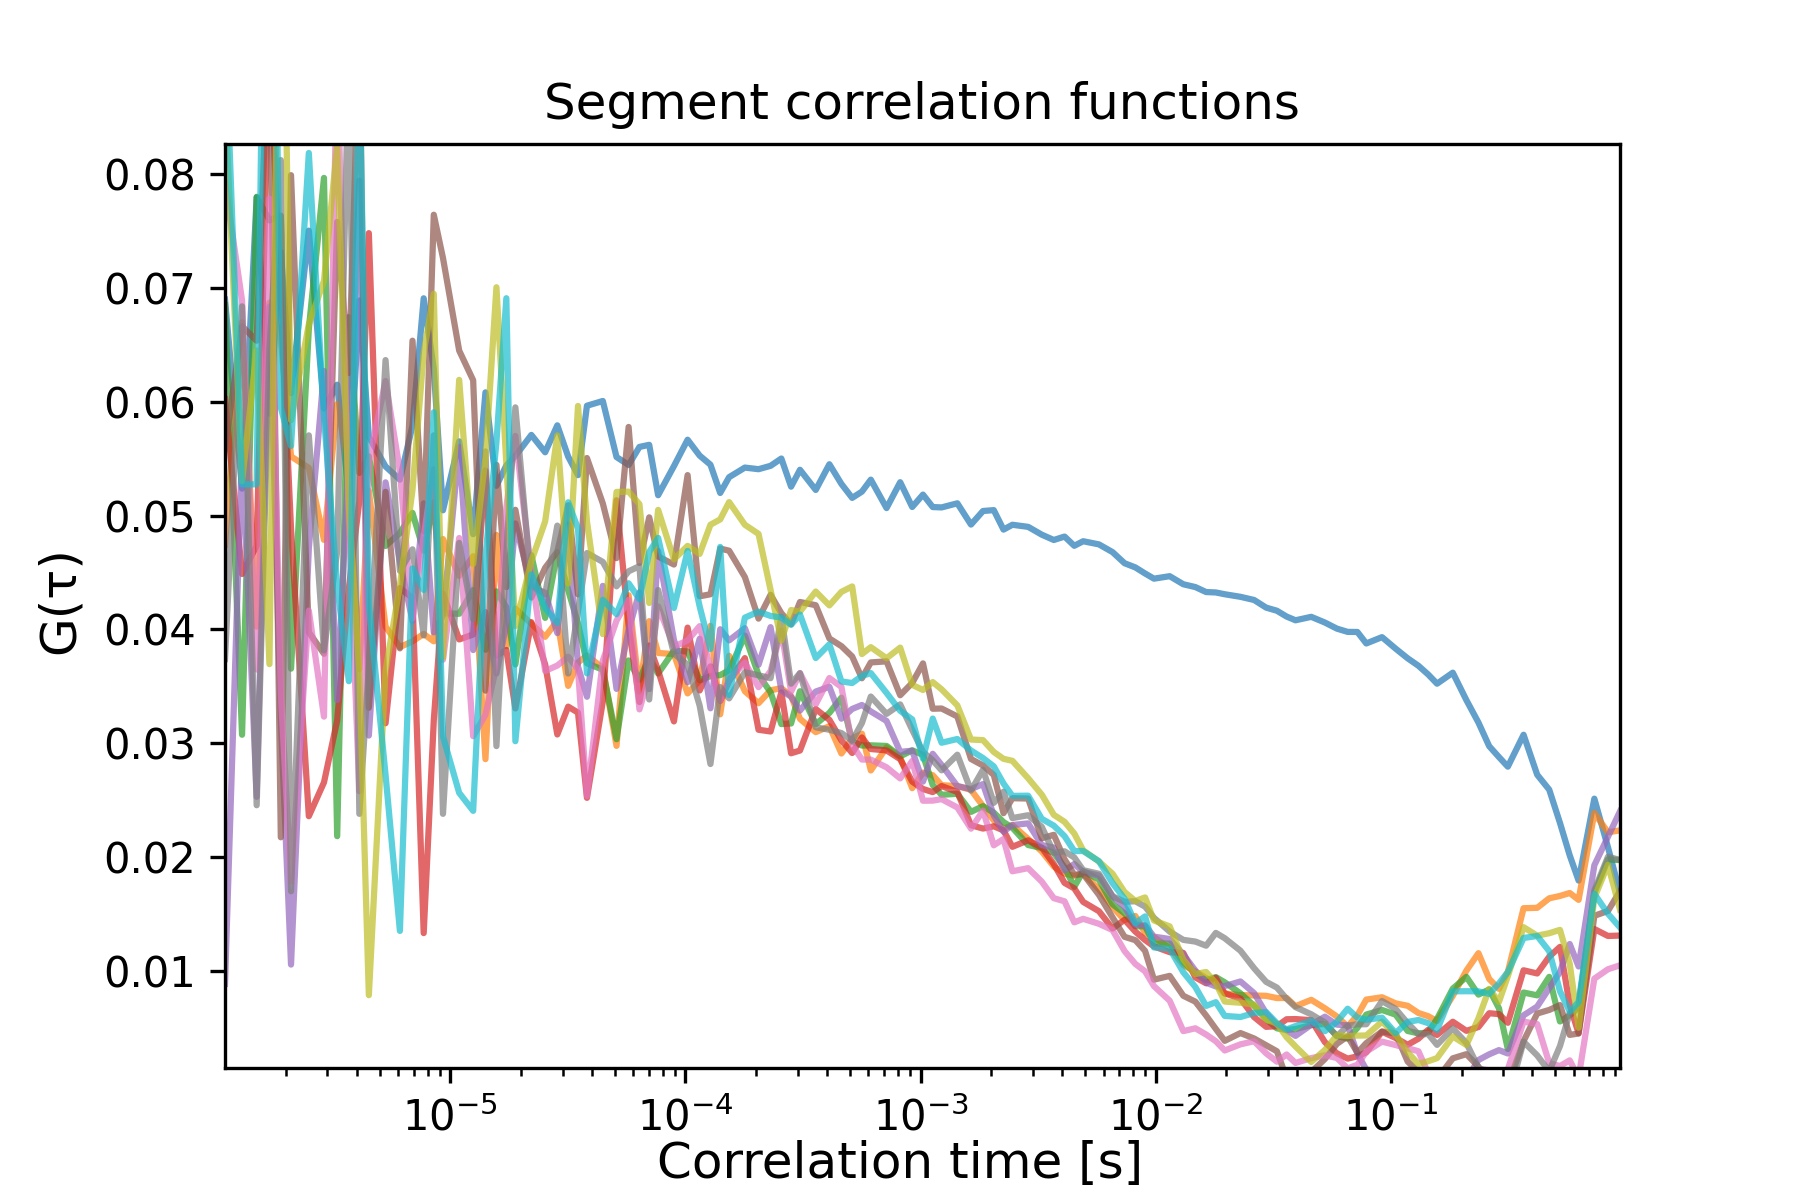

The data file committed next to this chart (first rows):
1.1000308008624241e-06, 0.06898037205214425, 0.047426751245828846, 0.06847726852361413, 0.06021347235485064, 0.008826068297884238, 0.05587784263250439, 0.0792451186227896, 0.03738694602167336, 0.08671841603508224, 0.09326441155522214
1.3000364010192286e-06, 0.05237, 0.06699, 0.03073, 0.04486, 0.05589, 0.06663, 0.06889, 0.06839, 0.05302, 0.05274
1.5000420011760328e-06, 0.07796, 0.04023, 0.07802, 0.04734, 0.02527, 0.06537, 0.03646, 0.02453, 0.06451, 0.05274
1.7000476013328374e-06, 0.05895, 0.06871, 0.07594, 0.09191, 0.06837, 0.09384, 0.07787, 0.06461, 0.03694, 0.1397
1.9000532014896418e-06, 0.07317, 0.06555, 0.07636, 0.06863, 0.03208, 0.02172, 0.03439, 0.08124, 0.1151, 0.0595
2.1000588016464458e-06, 0.06075, 0.05519, 0.03654, 0.04882, 0.01053, 0.07992, 0.01783, 0.01697, 0.05838, 0.05612
2.500070001960055e-06, 0.07504, 0.05419, 0.0664, 0.02357, 0.0471, 0.03975, 0.04164, 0.05705, 0.06681, 0.08187
2.900081202273664e-06, 0.0594, 0.04786, 0.07968, 0.02654, 0.0627, 0.03785, 0.03232, 0.03814, 0.07064, 0.05865
3.3000924025872726e-06, 0.0615, 0.0598, 0.02181, 0.03199, 0.03378, 0.07581, 0.09063, 0.04684, 0.08251, 0.04388
3.700103602900881e-06, 0.05184, 0.05448, 0.06744, 0.04362, 0.05561, 0.06252, 0.04957, 0.09069, 0.05072, 0.03544
4.10011480321449e-06, 0.06891, 0.0365, 0.05375, 0.0513, 0.07943, 0.09257, 0.02577, 0.02378, 0.03617, 0.09073
4.500126003528099e-06, 0.05693, 0.05217, 0.0552, 0.07482, 0.03066, 0.0331, 0.05475, 0.03663, 0.007838, 0.04219
5.300148404155316e-06, 0.05431, 0.04024, 0.04732, 0.03174, 0.05292, 0.05208, 0.06182, 0.06366, 0.03637, 0.0272
6.100170804782534e-06, 0.05315, 0.03844, 0.04846, 0.04363, 0.04597, 0.03832, 0.05389, 0.04514, 0.04383, 0.01349
6.900193205409751e-06, 0.05791, 0.03894, 0.05023, 0.04276, 0.04073, 0.06537, 0.04095, 0.04703, 0.05226, 0.04536
7.70021560603697e-06, 0.06909, 0.03959, 0.04691, 0.01329, 0.05107, 0.0486, 0.04819, 0.03947, 0.06432, 0.04346
8.500238006664185e-06, 0.06288, 0.03894, 0.05116, 0.03199, 0.03973, 0.07644, 0.05406, 0.05705, 0.06949, 0.05907
9.300260407291404e-06, 0.05046, 0.04793, 0.04141, 0.04313, 0.04115, 0.07264, 0.03733, 0.02378, 0.03752, 0.03058
1.0900305208545839e-05, 0.05652, 0.0447, 0.04136, 0.03911, 0.05604, 0.0645, 0.04802, 0.0476, 0.06193, 0.02562
1.2500350009800274e-05, 0.04836, 0.04642, 0.04344, 0.03954, 0.03817, 0.06189, 0.0306, 0.04089, 0.04575, 0.02404
1.410039481105471e-05, 0.06083, 0.02859, 0.0382, 0.05396, 0.04151, 0.03461, 0.0325, 0.05563, 0.05503, 0.04641
1.5700439612309143e-05, 0.05261, 0.04829, 0.04333, 0.03768, 0.03612, 0.05446, 0.03672, 0.02973, 0.07006, 0.05644
1.730048441356358e-05, 0.05441, 0.03851, 0.04193, 0.03818, 0.04044, 0.0437, 0.0507, 0.04665, 0.05456, 0.0691
1.8900529214818014e-05, 0.05523, 0.04182, 0.03691, 0.03304, 0.0493, 0.0505, 0.05699, 0.05951, 0.04029, 0.03016
2.2100618817326884e-05, 0.05708, 0.04049, 0.04652, 0.04063, 0.0437, 0.04279, 0.04496, 0.04396, 0.04599, 0.04483
2.5300708419835758e-05, 0.05556, 0.03934, 0.041, 0.03691, 0.04321, 0.0454, 0.03634, 0.04306, 0.04948, 0.04188
2.8500798022344625e-05, 0.05793, 0.04074, 0.04678, 0.03075, 0.03967, 0.04683, 0.03681, 0.04911, 0.05705, 0.04056
3.17008876248535e-05, 0.05518, 0.03503, 0.04344, 0.0332, 0.0492, 0.0509, 0.03759, 0.03612, 0.04403, 0.05116
3.490097722736236e-05, 0.05355, 0.03708, 0.04051, 0.03267, 0.03672, 0.04307, 0.03647, 0.04155, 0.05963, 0.04884
3.8101066829871234e-05, 0.05965, 0.03771, 0.03701, 0.02518, 0.03407, 0.05505, 0.02534, 0.0467, 0.04949, 0.03613
4.4501246034888975e-05, 0.06007, 0.03659, 0.03644, 0.03365, 0.04382, 0.05106, 0.03725, 0.04592, 0.03958, 0.04259
5.0901425239906716e-05, 0.05514, 0.02975, 0.03034, 0.05134, 0.03476, 0.04626, 0.04076, 0.04378, 0.05207, 0.04133
5.730160444492446e-05, 0.05444, 0.043, 0.03726, 0.04032, 0.03995, 0.05779, 0.0426, 0.0451, 0.0521, 0.04405
6.37017836499422e-05, 0.05603, 0.03455, 0.03555, 0.03361, 0.04325, 0.04583, 0.03296, 0.04555, 0.051, 0.04265
7.010196285495993e-05, 0.05621, 0.04071, 0.03754, 0.03858, 0.03475, 0.04984, 0.03589, 0.03383, 0.04231, 0.04679
7.650214205997768e-05, 0.05179, 0.03792, 0.03611, 0.03638, 0.04687, 0.0464, 0.04202, 0.04345, 0.0505, 0.04803
8.930250047001316e-05, 0.05434, 0.03782, 0.03812, 0.0319, 0.03906, 0.04569, 0.03848, 0.03786, 0.04614, 0.04187
0.0001021, 0.05666, 0.03436, 0.03805, 0.04014, 0.03535, 0.05355, 0.03901, 0.03688, 0.04733, 0.04689
0.0001149, 0.05527, 0.03549, 0.03552, 0.03462, 0.03917, 0.0429, 0.04028, 0.03328, 0.04663, 0.04201
0.0001277, 0.05447, 0.0403, 0.03589, 0.03674, 0.03306, 0.04308, 0.03656, 0.02816, 0.04919, 0.03827
0.0001405, 0.05198, 0.03253, 0.03597, 0.03371, 0.04, 0.04709, 0.03375, 0.03492, 0.04966, 0.04724
0.0001533, 0.05337, 0.03767, 0.03639, 0.03546, 0.03902, 0.04691, 0.03556, 0.03393, 0.05118, 0.03422
0.0001789, 0.05421, 0.03455, 0.03944, 0.03747, 0.0401, 0.04459, 0.03707, 0.03622, 0.04919, 0.04103
0.0002045, 0.05407, 0.0335, 0.03599, 0.03117, 0.03688, 0.04094, 0.03491, 0.03596, 0.04838, 0.04155
0.0002301, 0.05437, 0.03464, 0.03446, 0.03102, 0.04019, 0.04303, 0.03632, 0.0357, 0.04346, 0.04117
0.0002557, 0.05501, 0.03482, 0.03167, 0.03445, 0.03462, 0.04142, 0.03989, 0.04109, 0.03901, 0.04103
0.0002813, 0.05254, 0.03414, 0.03172, 0.0291, 0.03407, 0.04044, 0.03453, 0.03522, 0.04169, 0.0404
0.0003069, 0.05402, 0.03213, 0.03455, 0.02934, 0.03286, 0.0424, 0.03615, 0.03614, 0.04155, 0.0413
0.0003581, 0.05225, 0.03096, 0.03166, 0.03299, 0.03453, 0.04212, 0.03341, 0.03139, 0.04332, 0.03748
0.0004093, 0.05451, 0.03148, 0.03265, 0.03204, 0.03494, 0.03919, 0.03571, 0.03117, 0.0421, 0.03869
0.0004605, 0.05278, 0.02908, 0.03398, 0.03024, 0.03214, 0.03852, 0.03493, 0.03088, 0.04329, 0.03542
0.0005117, 0.05155, 0.0304, 0.03014, 0.02913, 0.033, 0.03761, 0.02984, 0.03021, 0.04377, 0.03528
0.0005629, 0.0521, 0.03082, 0.02978, 0.03049, 0.03335, 0.03569, 0.02855, 0.03176, 0.03782, 0.0359
0.0006141, 0.05315, 0.02759, 0.0298, 0.02947, 0.03278, 0.03709, 0.02855, 0.03409, 0.03843, 0.03615
0.0007165, 0.05065, 0.02962, 0.02975, 0.02935, 0.03194, 0.03718, 0.02787, 0.03256, 0.03745, 0.03441
0.0008189, 0.05293, 0.02873, 0.02883, 0.02858, 0.02923, 0.0342, 0.02689, 0.0334, 0.03839, 0.03283
0.0009213, 0.05075, 0.02603, 0.02936, 0.02661, 0.02933, 0.03529, 0.02843, 0.03116, 0.03511, 0.03208
0.001024, 0.05184, 0.0274, 0.02895, 0.02596, 0.02661, 0.037, 0.02493, 0.02922, 0.03467, 0.02862
0.001126, 0.05074, 0.02717, 0.02631, 0.02569, 0.02906, 0.03302, 0.02494, 0.02848, 0.03536, 0.03215
0.001229, 0.05071, 0.0263, 0.02545, 0.02622, 0.02807, 0.03304, 0.02507, 0.0276, 0.03472, 0.03003
0.001433, 0.05107, 0.02622, 0.02554, 0.0257, 0.02622, 0.03234, 0.02434, 0.02898, 0.03331, 0.03036
... 56 more rows
